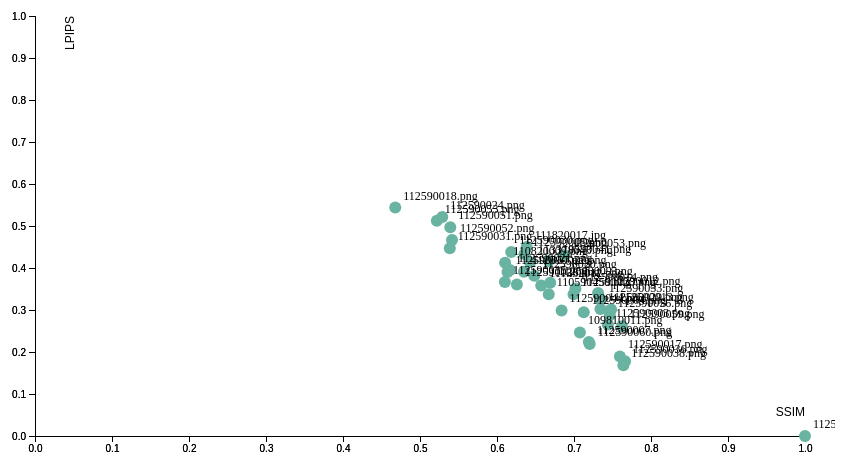
D3 v5 page, settled after 360 driven frames (6 s of simulated time); the page loaded 1 data file(s).


        // 设定SVG大小
        var margin = {top: 10, right: 30, bottom: 30, left: 60},
            width = 860 - margin.left - margin.right,
            height = 460 - margin.top - margin.bottom;

        // 添加SVG到body
        var svg = d3.select("body").append("svg")
            .attr("width", width + margin.left + margin.right)
            .attr("height", height + margin.top + margin.bottom)
            .append("g")
            .attr("transform", "translate(" + margin.left + "," + margin.top + ")");

        // 加载CSV数据
        d3.csv("zhong.csv").then(function(data) {

            // 设置X轴比例尺
            var x = d3.scaleLinear()
                .domain([0, 1]) // ssim
                .range([ 0, width ]);
            svg.append("g")
                .attr("transform", "translate(0," + height + ")")
                .call(d3.axisBottom(x));

            svg.append("g")
                .attr("transform", "translate(0," + height + ")")
                .call(d3.axisBottom(x))
            // 添加X軸標籤
            .append("text")
                .attr("class", "axis-label")
                .attr("x", width) // 將標籤放置在軸的末端
                .attr("y", -20) // 在X軸線下方一點的位置
                .style("text-anchor", "end") // 文本對齊方式
                .text("SSIM");

            // 设置Y轴比例尺
            var y = d3.scaleLinear()
                .domain([0, 1]) // lpips
                .range([ height, 0]);
            svg.append("g")
                .call(d3.axisLeft(y));

            // 添加Y軸以及標籤
            svg.append("g")
                .call(d3.axisLeft(y))
            // 添加Y軸標籤
            .append("text")
                .attr("class", "axis-label")
                .attr("transform", "rotate(-90)") // 旋轉標籤
                .attr("y", 30) // 在Y軸線左方一點的位置
                .attr("dy", ".71em") // 微調位置
                .style("text-anchor", "end") // 文本對齊方式
                .text("LPIPS");

            var filteredData = data.filter(function(d) {
                return d.SSIM >= 0 && d.SSIM <=1 && d.LPIPS >=0 && d.LPIPS <= 1;
            });

            // 创建散点
            svg.append('g')
                .selectAll("dot")
                .data(filteredData)
                .enter()
                .append("circle")
                  .attr("cx", function (d) { return x(d.SSIM); } )
                  .attr("cy", function (d) { return y(d.LPIPS); } )
                  .attr("r", 6)
                  .style("fill", "#69b3a2")
            svg.append('g')
                .selectAll("text")
                .data(filteredData)
                .enter()
                .append("text")
                  .attr("x", function (d) { return x(d.SSIM) + 8; }) // 右側偏移
                  .attr("y", function (d) { return y(d.LPIPS) - 8; }) // 上方偏移
                  .text(function(d) { return d.Student; }) // 顯示學號
                  .attr("font-size", "12px")
                  .attr("fill", "black")
                  .style("text-anchor", "start"); // 確保標籤從左側開始
                        // 创建工具提示
                        var tooltip = d3.select("body").append("div")
                            .attr("id", "tooltip")
                            .style("opacity", 0);


            svg.selectAll("circle")
                .on("mouseover", function(d) {
                    tooltip.transition()
                        .duration(200)
                        .style("opacity", .9);
                    tooltip.html("<img src='word/" + d.Student + "' alt='Handwriting' width='120' height='120'>")
                        .style("left", (d3.event.pageX) + "px")
                        .style("top", (d3.event.pageY - 28) + "px");
                })
                .on("mouseout", function(d) {
                    tooltip.transition()
                        .duration(500)
                        .style("opacity", 0);
                });
        });

    

### data: zhong.csv
Student, LPIPS, SSIM
112590041.png, 0.0, 1.0
112590038.png, 0.1683, 0.7641
112590036.png, 0.1778, 0.7663
112590017.png, 0.1893, 0.7596
112590060.png, 0.2191, 0.7204
112590007.png, 0.2238, 0.7193
109810011.png, 0.2466, 0.7077
112590059.png, 0.2615, 0.7624
112590003.png, 0.2654, 0.7439
112590056.png, 0.2875, 0.7464
112590004.png, 0.2949, 0.7127
112590044.png, 0.2989, 0.6839
112590013.png, 0.3014, 0.7482
112590029.png, 0.3023, 0.7343
112590033.png, 0.3249, 0.7347
112590023.png, 0.3376, 0.6994
110590456.png, 0.3376, 0.6672
112590012.png, 0.3405, 0.7312
112590014.png, 0.3512, 0.7019
111332012.png, 0.3585, 0.6574
112590026.png, 0.3609, 0.6258
112590009.png, 0.3651, 0.6691
112590035.png, 0.3669, 0.6103
112590020.png, 0.3815, 0.6484
112590057.png, 0.3904, 0.6136
112590022.png, 0.3911, 0.635
112590021.png, 0.3951, 0.6168
110820009.png, 0.4124, 0.6106
113378043.png, 0.4137, 0.643
110590041.png, 0.4165, 0.6671
112ab0053.png, 0.4311, 0.6871
112590005.png, 0.4334, 0.6357
112590030.png, 0.4381, 0.6185
112590031.png, 0.4472, 0.5387
111820017.jpg, 0.4502, 0.6385
112590052.png, 0.4666, 0.5416
112590051.png, 0.497, 0.5394
112590053.png, 0.5127, 0.5219
112590024.png, 0.5216, 0.5289
112590018.png, 0.544, 0.4679